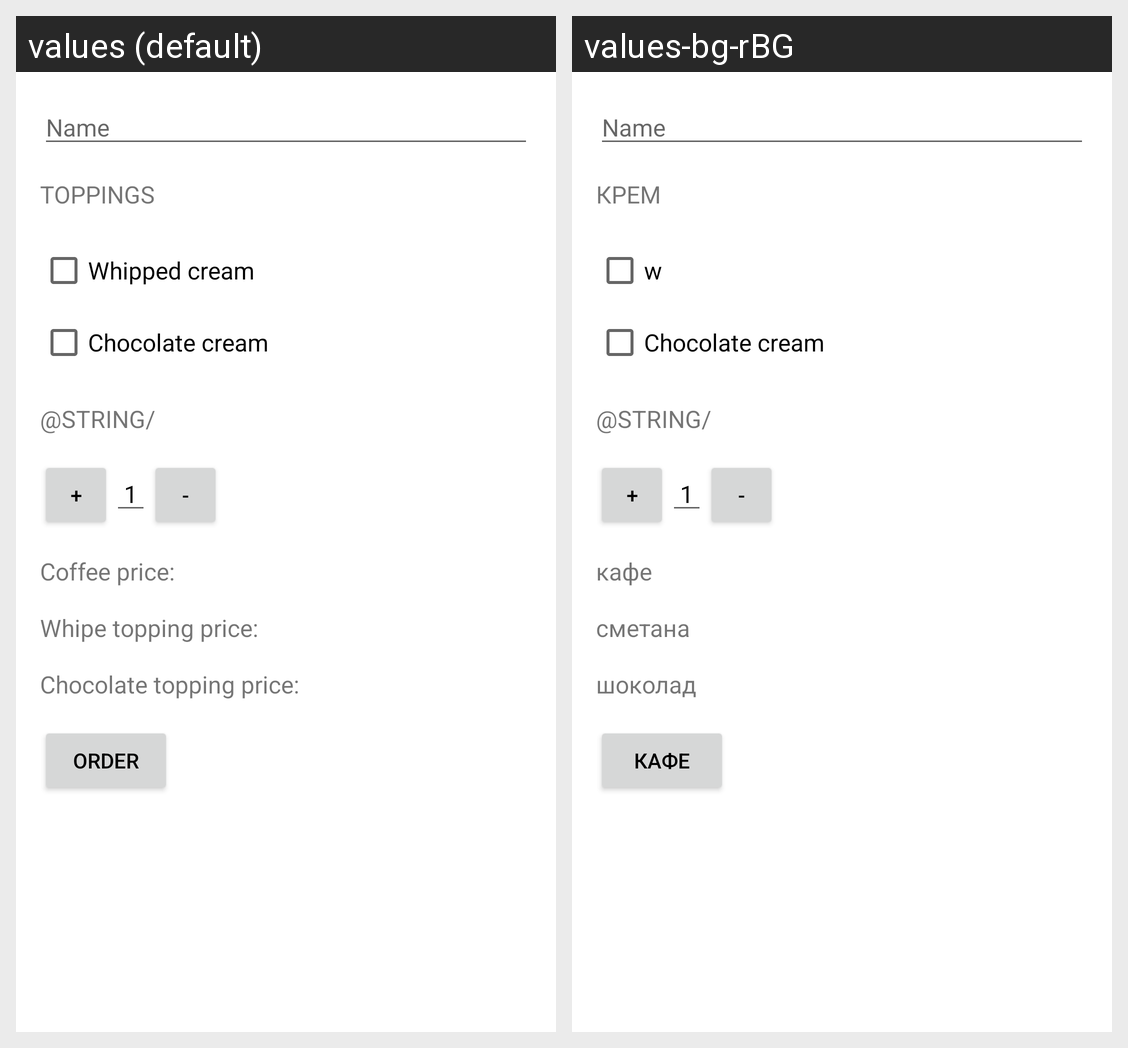

Strings drawn on this Android screen and how each of the app's shown locales translates them:
Android screen res/layout/activity_main.xml rendered under 2 locales, left to right: values (default), values-bg-rBG. Device: Nexus 5 (rendered at 1080×1920; each locale shown at half size, 540×960, under a caption strip naming it); theme Theme.JustJavaRelative.
Strings drawn on this screen, with the default value and each locale's value (text and hints the layout hard-codes, and strings that could not be matched under every locale, appear in the picture but are not listed):

name
  values: Name
  values-bg-rBG: Name  [not translated; the default value is used]

toppings
  values: Toppings
  values-bg-rBG: крем

whipped_cream
  values: Whipped cream
  values-bg-rBG: w

_plus
  values: +
  values-bg-rBG: +  [not translated; the default value is used]

_1
  values: 1
  values-bg-rBG: 1  [not translated; the default value is used]

minus
  values: -
  values-bg-rBG: -  [not translated; the default value is used]

coffee_price
  values: Coffee price:
  values-bg-rBG: кафе

whipe_topping_price
  values: Whipe topping price:
  values-bg-rBG: сметана

chocolate_topping_price
  values: Chocolate topping price:
  values-bg-rBG: шоколад

order
  values: order
  values-bg-rBG: кафе
